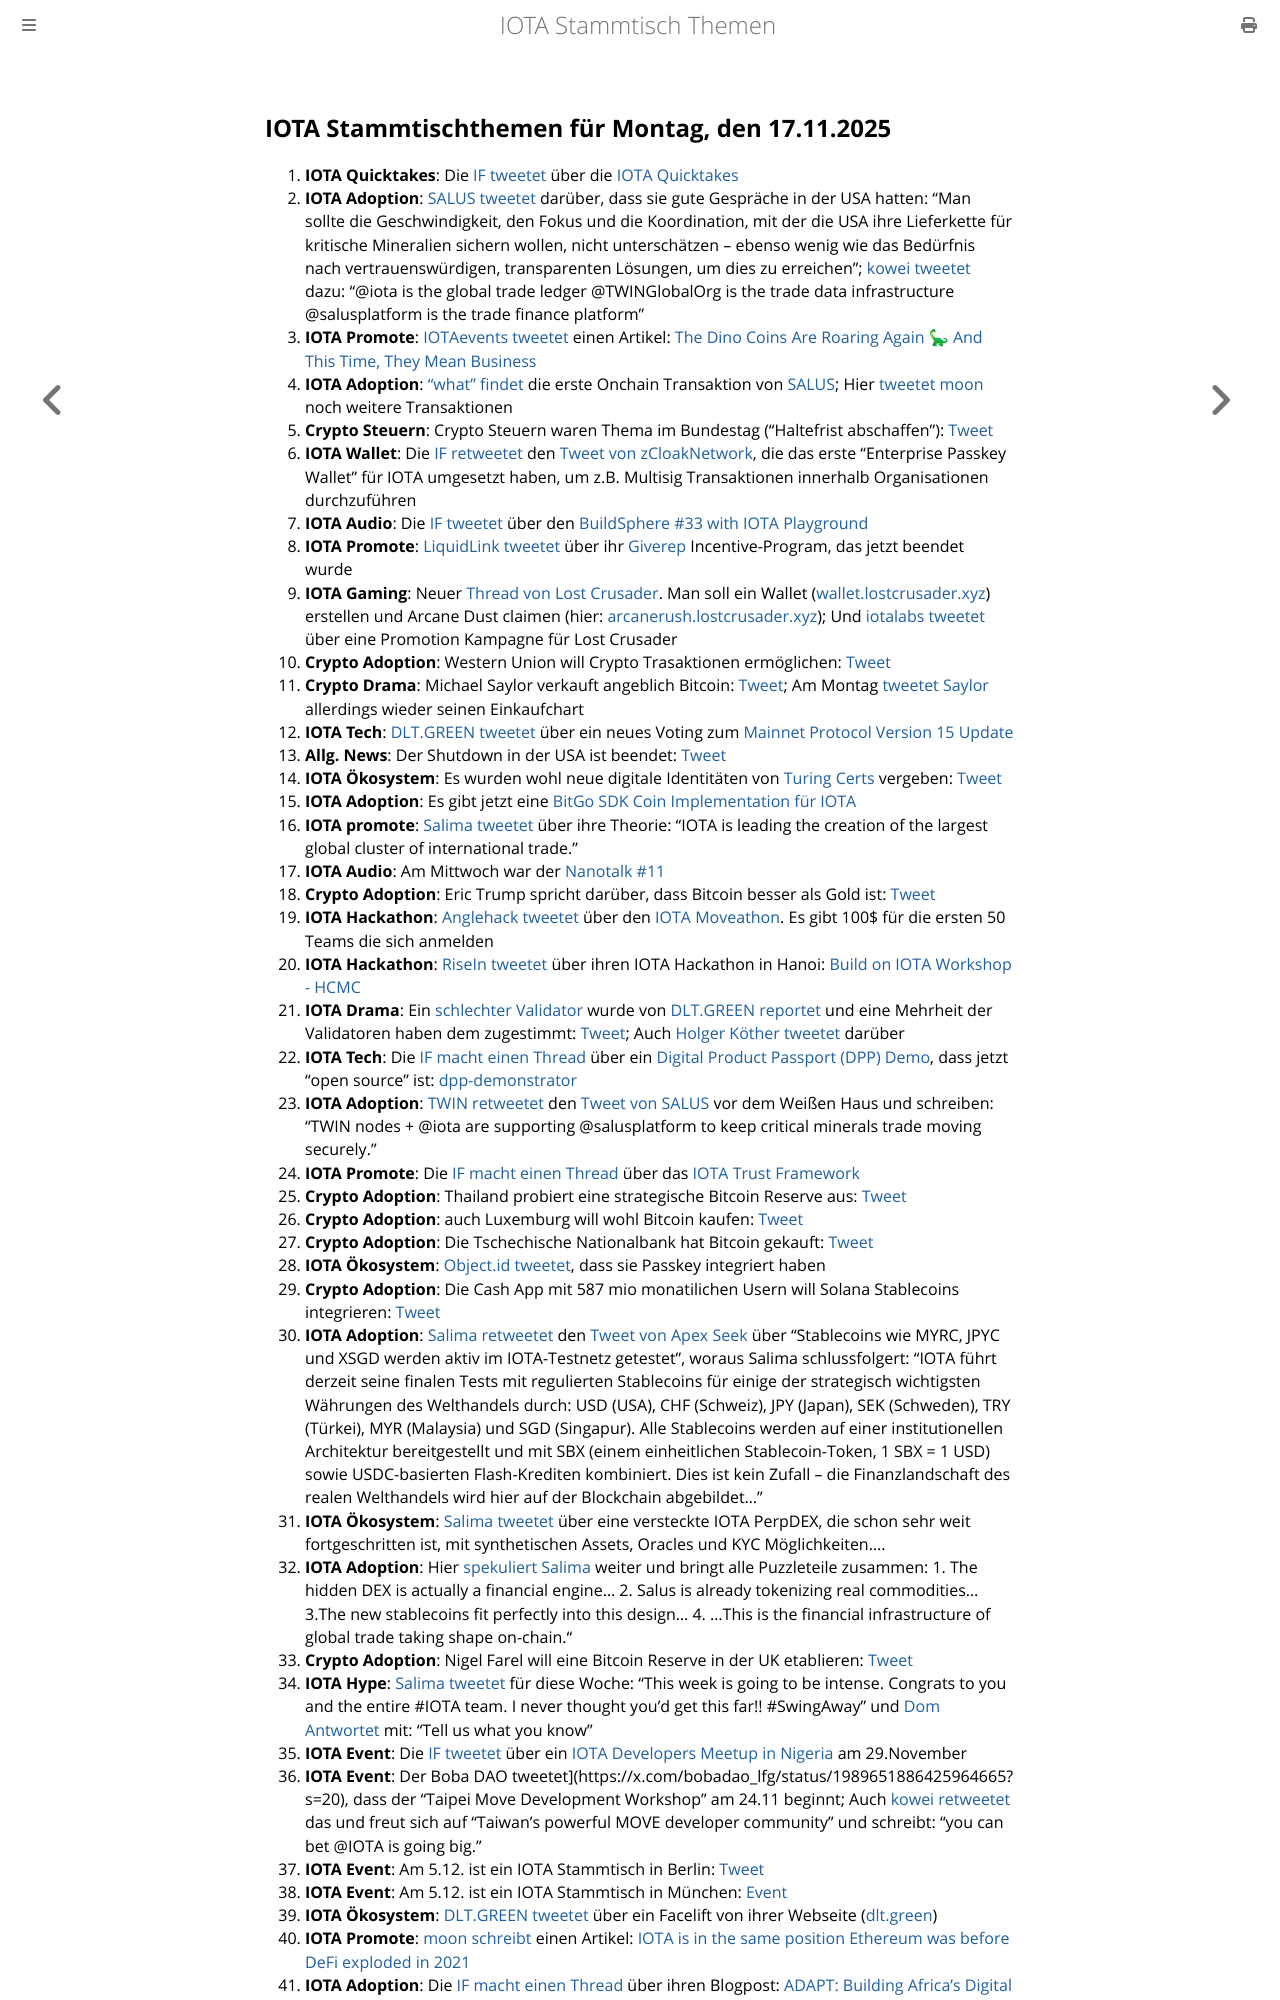

repository: iota-community/community-events · page: stammtisch/2025-11-17/index.html · generator: mdbook

## IOTA Stammtischthemen für Montag, den 17.11.2025

1. **IOTA Quicktakes**: Die [IF tweetet](https://x.com/iota/status/1987822542787129855?s=20) über die [IOTA Quicktakes](https://x.com/iota/status/1987822542787129855?s=20)
2. **IOTA Adoption**: [SALUS tweetet](https://x.com/salusplatform/status/1988035642065145886?s=20) darüber, dass sie gute Gespräche in der USA hatten: "Man sollte die Geschwindigkeit, den Fokus und die Koordination, mit der die USA ihre Lieferkette für kritische Mineralien sichern wollen, nicht unterschätzen – ebenso wenig wie das Bedürfnis nach vertrauenswürdigen, transparenten Lösungen, um dies zu erreichen"; [kowei tweetet](https://x.com/kowei1995/status/1988096631649300504?s=20) dazu: "@iota is the global trade ledger @TWINGlobalOrg is the trade data infrastructure @salusplatform is the trade finance platform"
3. **IOTA Promote**: [IOTAevents tweetet](https://x.com/iotashop/status/1988190982089658606?s=20) einen Artikel: [The Dino Coins Are Roaring Again 🦕 And This Time, They Mean Business](https://x.com/iotashop/status/1988190982089658606?s=20)
4. **IOTA Adoption**: ["what" findet](https://x.com/whatmicha/status/1988214611758219607?s=20) die erste Onchain Transaktion von [SALUS](https://x.com/salusplatform); Hier [tweetet moon](https://x.com/moonbaklava/status/1988279048561467808?s=20) noch weitere Transaktionen
5. **Crypto Steuern**: Crypto Steuern waren Thema im Bundestag ("Haltefrist abschaffen"): [Tweet](https://x.com/BitcoinDACH/status/1987982583255466365?s=20)
6. **IOTA Wallet**: Die [IF retweetet](https://x.com/iota/status/1988535642226065898?s=20) den [Tweet von zCloakNetwork](https://x.com/zCloakNetwork/status/1988532522301714848?s=20), die das erste "Enterprise Passkey Wallet" für IOTA umgesetzt haben, um z.B. Multisig Transaktionen innerhalb Organisationen durchzuführen
7. **IOTA Audio**: Die [IF tweetet](https://x.com/iota/status/1986071002804089112?s=20) über den [BuildSphere #33 with IOTA Playground](https://x.com/i/spaces/1djGXWZmLZOKZ?s=20)
8. **IOTA Promote**: [LiquidLink tweetet](https://x.com/Liquidlink_io/status/1988774914674110490?s=20) über ihr [Giverep](https://x.com/GiveRep) Incentive-Program, das jetzt beendet wurde
9. **IOTA Gaming**: Neuer [Thread von Lost Crusader](https://x.com/_LostCrusader/status/1988577607353561298?s=20). Man soll ein Wallet ([wallet.lostcrusader.xyz](http://wallet.lostcrusader.xyz/)) erstellen und Arcane Dust claimen (hier: [arcanerush.lostcrusader.xyz](https://arcanerush.lostcrusader.xyz/)); Und [iotalabs tweetet](https://x.com/iotalabs_/status/1989610436837429472?s=20) über eine Promotion Kampagne für Lost Crusader
10. **Crypto Adoption**: Western Union will Crypto Trasaktionen ermöglichen: [Tweet](https://x.com/Vivek4real_/status/1988520786739568677?s=20)
11. **Crypto Drama**: Michael Saylor verkauft angeblich Bitcoin: [Tweet](https://x.com/rektfencer/status/1989288954089394380?s=20); Am Montag [tweetet Saylor](https://x.com/saylor/status/1990065131028377889?s=20) allerdings wieder seinen Einkaufchart
12. **IOTA Tech**: [DLT.GREEN tweetet](https://x.com/dlt_green/status/1988853698571747384?s=20) über ein neues Voting zum [Mainnet Protocol Version 15 Update](https://github.com/iotaledger/iota/releases/tag/v1.11.0-rc)
13. **Allg. News**: Der Shutdown in der USA ist beendet: [Tweet](https://x.com/coinbureau/status/1988833274706424283?s=20)
14. **IOTA Ökosystem**: Es wurden wohl neue digitale Identitäten von [Turing Certs](https://x.com/turing_certs) vergeben: [Tweet](https://x.com/id_iota/status/1988667009140429143?s=20)
15. **IOTA Adoption**: Es gibt jetzt eine [BitGo SDK Coin Implementation für IOTA](https://github.com/BitGo/BitGoJS/tree/master/modules/sdk-coin-iota)
16. **IOTA promote**: [Salima tweetet](https://x.com/Salimasbegum/status/1988308540524503264?s=20) über ihre Theorie: "IOTA is leading the creation of the largest global cluster of international trade."
17. **IOTA Audio**: Am Mittwoch war der [Nanotalk #11](https://x.com/id_iota/status/1988612748461367523?s=20)
18. **Crypto Adoption**: Eric Trump spricht darüber, dass Bitcoin besser als Gold ist: [Tweet](https://x.com/BitcoinArchive/status/1989308603145019509?s=20)
19. **IOTA Hackathon**: [Anglehack tweetet](https://x.com/AngelHack/status/1988909716894851383?s=20) über den [IOTA Moveathon](https://web.miniextensions.com/SSkrQdmEaHH6u0JyqsfG). Es gibt 100$ für die ersten 50 Teams die sich anmelden
20. **IOTA Hackathon**: [RiseIn tweetet](https://x.com/riseinweb3/status/1988992923354980698?s=20) über ihren IOTA Hackathon in Hanoi: [Build on IOTA Workshop - HCMC](https://www.risein.com/bootcamps/build-on-iota-workshop-hcmc)
21. **IOTA Drama**: Ein [schlechter Validator](https://dlt.green/en/services/iota-staking-analytics#validator-list) wurde von [DLT.GREEN reportet](https://dlt.green/en/services/iota-staking-analytics#validator-list) und eine Mehrheit der Validatoren haben dem zugestimmt: [Tweet](https://x.com/dlt_green/status/1989028559977955768?s=20); Auch [Holger Köther tweetet](https://x.com/HolgerKoether/status/1988892168920920402?s=20) darüber
22. **IOTA Tech**: Die [IF macht einen Thread](https://x.com/iota/status/1989015403557716040?s=20) über ein [Digital Product Passport (DPP) Demo](https://dpp.demo.iota.org/introduction/1), dass jetzt "open source" ist: [dpp-demonstrator](https://github.com/iotaledger/dpp-demonstrator)
23. **IOTA Adoption**: [TWIN retweetet](https://x.com/TWINGlobalOrg/status/1989285606787272761?s=20) den [Tweet von SALUS](https://x.com/salusplatform/status/1988035642065145886?s=20) vor dem Weißen Haus und schreiben: "TWIN nodes + 
@iota are supporting @salusplatform to keep critical minerals trade moving securely."
24. **IOTA Promote**: Die [IF macht einen Thread](https://x.com/iota/status/1989287195388067938?s=20) über das [IOTA Trust Framework](https://blog.iota.org/iota-trust-framework/)
25. **Crypto Adoption**: Thailand probiert eine strategische Bitcoin Reserve aus: [Tweet](https://x.com/AshCrypto/status/1988891348947062822?s=20)
26. **Crypto Adoption**: auch Luxemburg will wohl Bitcoin kaufen: [Tweet](https://x.com/BitcoinMagazine/status/1989010205196058869?s=20)
27. **Crypto Adoption**: Die Tschechische Nationalbank hat Bitcoin gekauft: [Tweet](https://x.com/AshCrypto/status/1988963902710010287?s=20)
28. **IOTA Ökosystem**: [Object.id tweetet](https://x.com/ObjectID_io/status/1989009435881058491?s=20), dass sie Passkey integriert haben
29. **Crypto Adoption**: Die Cash App mit 587 mio monatilichen Usern will Solana Stablecoins integrieren: [Tweet](https://x.com/solana/status/1988996679421366649?s=20)
30. **IOTA Adoption**: [Salima retweetet](https://x.com/Salimasbegum/status/1989826222654984374?s=20) den [Tweet von Apex Seek](https://x.com/ApexSeek/status/1989621539268927666?s=20) über "Stablecoins wie MYRC, JPYC und XSGD werden aktiv im IOTA-Testnetz getestet", woraus Salima schlussfolgert: "IOTA führt derzeit seine finalen Tests mit regulierten Stablecoins für einige der strategisch wichtigsten Währungen des Welthandels durch: USD (USA), CHF (Schweiz), JPY (Japan), SEK (Schweden), TRY (Türkei), MYR (Malaysia) und SGD (Singapur). Alle Stablecoins werden auf einer institutionellen Architektur bereitgestellt und mit SBX (einem einheitlichen Stablecoin-Token, 1 SBX = 1 USD) sowie USDC-basierten Flash-Krediten kombiniert. Dies ist kein Zufall – die Finanzlandschaft des realen Welthandels wird hier auf der Blockchain abgebildet..."
31. **IOTA Ökosystem**: [Salima tweetet](https://x.com/Salimasbegum/status/1990034468535521550?s=20) über eine versteckte IOTA PerpDEX, die schon sehr weit fortgeschritten ist, mit synthetischen Assets, Oracles und KYC Möglichkeiten....
32. **IOTA Adoption**: Hier [spekuliert Salima](https://x.com/Salimasbegum/status/1990074305355391419?s=20) weiter und bringt alle Puzzleteile zusammen: 1. The hidden DEX is actually a financial engine... 2. Salus is already tokenizing real commodities... 3.The new stablecoins fit perfectly into this design... 4. ...This is the financial infrastructure of global trade taking shape on-chain."
33. **Crypto Adoption**: Nigel Farel will eine Bitcoin Reserve in der UK etablieren: [Tweet](https://x.com/WatcherGuru/status/1988628181960548835?s=20)
34. **IOTA Hype**: [Salima tweetet](https://x.com/Salimasbegum/status/1990207739046281497?s=20) für diese Woche: "This week is going to be intense. Congrats to you and the entire #IOTA team. I never thought you’d get this far!! #SwingAway" und [Dom Antwortet](https://x.com/DomSchiener/status/1990333993615847577?s=20) mit: "Tell us what you know"
35. **IOTA Event**: Die [IF tweetet](https://x.com/iota/status/1989649584927244751?s=20) über ein [IOTA Developers Meetup in Nigeria](https://luma.com/7h213h09) am 29.November
36. **IOTA Event**: Der Boba DAO tweetet](https://x.com/bobadao_lfg/status/1989651886425964665?s=20), dass der "Taipei Move Development Workshop" am 24.11 beginnt; Auch [kowei retweetet](https://x.com/kowei1995/status/1989659174637359346?s=20) das und freut sich auf "Taiwan’s powerful MOVE developer community" und schreibt: "you can bet @IOTA is going big."
37. **IOTA Event**: Am 5.12. ist ein IOTA Stammtisch in Berlin: [Tweet](https://x.com/iotashop/status/1989284046803722439?s=20)
38. **IOTA Event**: Am 5.12. ist ein IOTA Stammtisch in München: [Event](https://www.meetup.com/iota-muc/events/312022981/?eventOrigin=group_upcoming_events)
39. **IOTA Ökosystem**: [DLT.GREEN tweetet](https://x.com/dlt_green/status/1990298457479971067?s=20) über ein Facelift von ihrer Webseite ([dlt.green](www.dlt.green))
40. **IOTA Promote**: [moon schreibt](https://x.com/moonbaklava/status/1989429715334025287#:~:text=IOTA%20is%20in%20the%20same%20position%20Ethereum%20was
